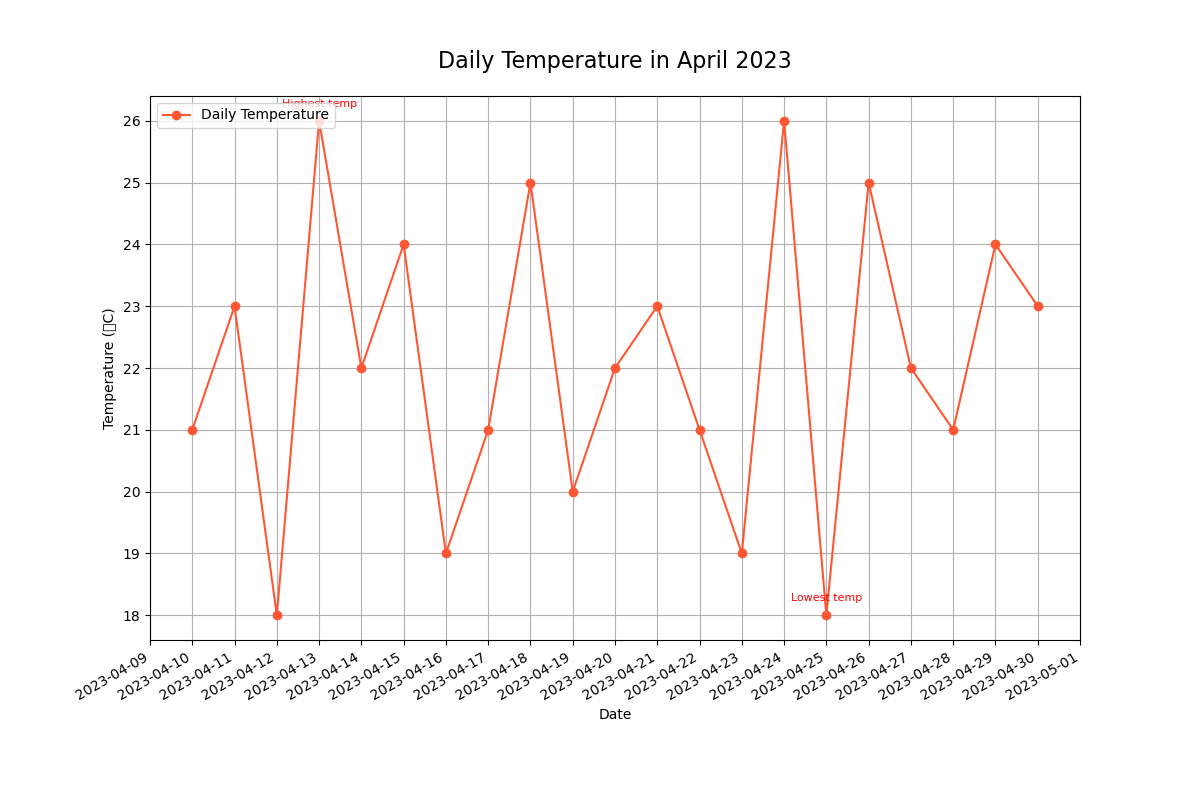

The data file committed next to this chart (first rows):
Date, Temperature
2023-04-10, 21
2023-04-11, 23
2023-04-12, 18
2023-04-13, 26
2023-04-14, 22
2023-04-15, 24
2023-04-16, 19
2023-04-17, 21
2023-04-18, 25
2023-04-19, 20
2023-04-20, 22
2023-04-21, 23
2023-04-22, 21
2023-04-23, 19
2023-04-24, 26
2023-04-25, 18
2023-04-26, 25
2023-04-27, 22
2023-04-28, 21
2023-04-29, 24
2023-04-30, 23
